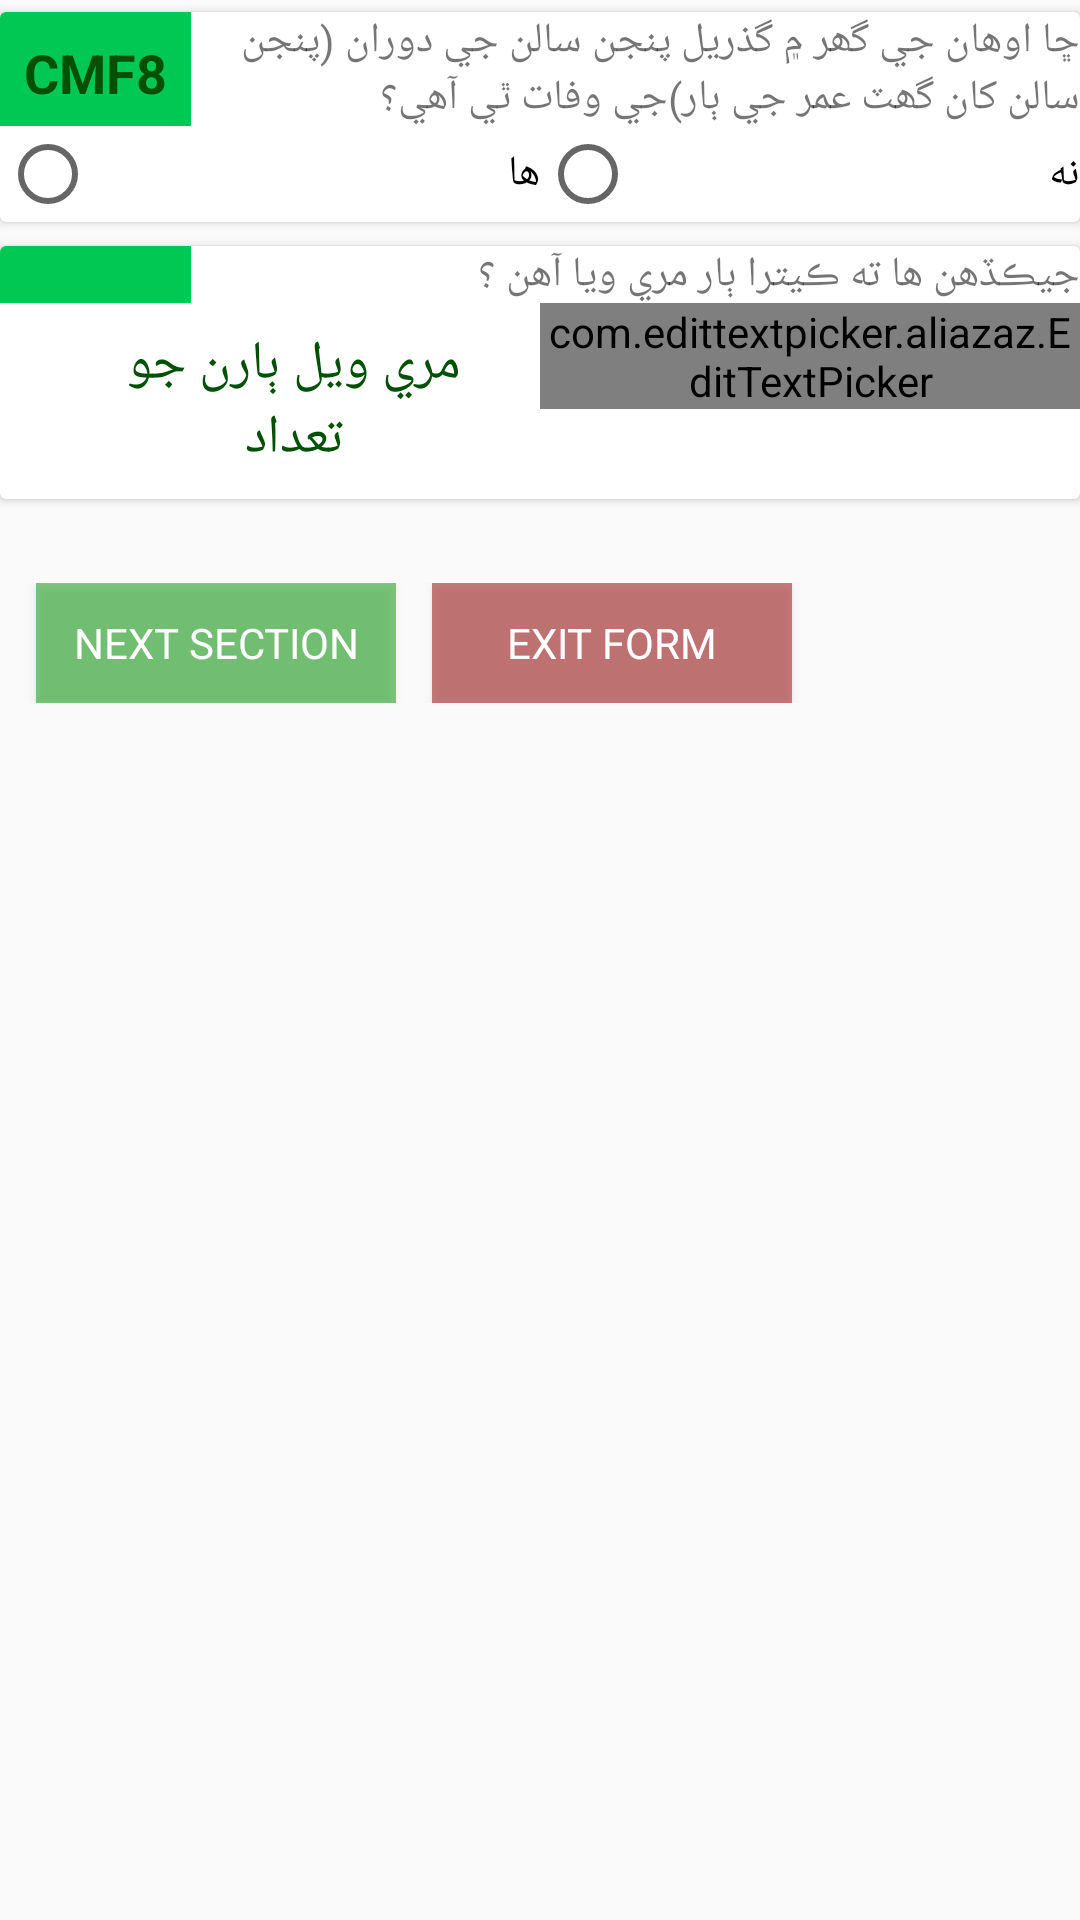

Write the Android layout XML for this screen, with the resource values it uses.
<!-- AndroidManifest.xml: application theme AppTheme -->
<!-- res/layout/activity_section_f04.xml -->
<layout xmlns:android="http://schemas.android.com/apk/res/android"
    xmlns:app="http://schemas.android.com/apk/res-auto">


    <data>

        <import type="android.view.View" />

        <variable
            name="callback"
            type="edu.aku.hassannaqvi.uen_tmk_el.ui.sections.SectionF04Activity" />
    </data>

    <ScrollView
        android:layout_width="match_parent"
        android:layout_height="wrap_content">

        <LinearLayout
            android:id="@+id/GrpName"
            android:layout_width="match_parent"
            android:layout_height="wrap_content"
            android:orientation="vertical">


            
            <androidx.cardview.widget.CardView
                android:id="@+id/fldGrpCVcmf8"
                style="@style/cardView">

                <LinearLayout
                    android:layout_width="match_parent"
                    android:layout_height="wrap_content"
                    android:orientation="vertical">

                    <RelativeLayout
                        android:layout_width="match_parent"
                        android:layout_height="wrap_content"
                        android:background="@drawable/bottom">

                        <TextView
                            android:id="@+id/qtxt_cmf8"
                            android:layout_width="match_parent"
                            android:layout_height="wrap_content"
                            android:layout_toEndOf="@id/q_cmf8"
                            android:text="@string/cmf8" />

                        <TextView
                            android:id="@+id/q_cmf8"
                            style="@style/quesNum"
                            android:layout_width="wrap_content"
                            android:layout_height="wrap_content"
                            android:layout_alignTop="@id/qtxt_cmf8"
                            android:layout_alignBottom="@id/qtxt_cmf8"
                            android:text="@string/Q_cmf8" />

                    </RelativeLayout>

                    <RadioGroup
                        android:id="@+id/cmf8"
                        android:layout_width="match_parent"
                        android:layout_height="wrap_content"
                        android:orientation="horizontal">

                        <RadioButton
                            android:id="@+id/cmf801"
                            android:layout_width="0dp"
                            android:layout_height="wrap_content"
                            android:layout_weight="1"
                            android:text="@string/cmf801" />

                        <RadioButton
                            android:id="@+id/cmf802"
                            android:layout_width="0dp"
                            android:layout_height="wrap_content"
                            android:layout_weight="1"
                            android:text="@string/cmf802" />

                    </RadioGroup>

                </LinearLayout>

            </androidx.cardview.widget.CardView>


            
            <androidx.cardview.widget.CardView
                android:id="@+id/fldGrpCVcmf9"
                style="@style/cardView"
                android:visibility='@{cmf802.checked ? View.GONE : View.VISIBLE}'>

                <LinearLayout
                    android:layout_width="match_parent"
                    android:layout_height="wrap_content"
                    android:orientation="vertical">

                    <RelativeLayout
                        android:layout_width="match_parent"
                        android:layout_height="wrap_content"
                        android:background="@drawable/bottom">

                        <TextView
                            android:id="@+id/qtxt_cmf9"
                            android:layout_width="match_parent"
                            android:layout_height="wrap_content"
                            android:layout_toEndOf="@id/q_cmf9"
                            android:text="@string/cmf9" />

                        <TextView
                            android:id="@+id/q_cmf9"
                            style="@style/quesNum"
                            android:layout_width="wrap_content"
                            android:layout_height="wrap_content"
                            android:layout_alignTop="@id/qtxt_cmf9"
                            android:layout_alignBottom="@id/qtxt_cmf9"
                            android:text="@string/Q_cmf9" />

                    </RelativeLayout>

                    <LinearLayout
                        android:layout_width="match_parent"
                        android:layout_height="wrap_content"
                        android:orientation="horizontal">

                        <TextView
                            style="@style/textView"
                            android:layout_width="0dp"
                            android:layout_height="wrap_content"
                            android:layout_weight="1"
                            android:gravity="center"
                            android:text="@string/cmf91" />

                        <com.edittextpicker.aliazaz.EditTextPicker
                            android:id="@+id/cmf9"
                            android:layout_width="0dp"
                            android:layout_height="wrap_content"
                            android:layout_weight="1"
                            android:gravity="center"
                            android:hint="##"
                            android:inputType="number"
                            android:maxLength="2"
                            app:maxValue="10"
                            app:minValue="1"
                            app:type="range" />

                    </LinearLayout>

                </LinearLayout>

            </androidx.cardview.widget.CardView>


            
            <LinearLayout
                android:layout_width="match_parent"
                android:layout_height="wrap_content"
                android:layout_gravity="center"
                android:layout_marginTop="24dp"
                android:orientation="horizontal">

                <Button
                    android:id="@+id/btn_Continue"
                    android:layout_width="120dp"
                    android:layout_height="40dp"
                    android:layout_marginStart="12dp"
                    android:background="@color/green_overlay"
                    android:onClick="@{() -> callback.BtnContinue()}"
                    android:text="Next Section"
                    android:textColor="@color/white" />

                <Button
                    android:id="@+id/btn_End"
                    android:layout_width="120dp"
                    android:layout_height="40dp"
                    android:layout_marginStart="12dp"
                    android:background="@color/red_overlay"
                    android:onClick="@{() -> callback.BtnEnd()}"
                    android:text="Exit Form"
                    android:textColor="@color/white" />

            </LinearLayout>
            


        </LinearLayout>

    </ScrollView>

</layout>
<!-- resources referenced by this layout -->
<resources>
  <color name="green_overlay">#7f009900</color>
  <color name="red_overlay">#7f990000</color>
  <color name="white">#ffffff</color>
  <string name="Q_cmf8">cmf8</string>
  <string name="Q_cmf9">cmf9</string>
  <string name="cmf8">ڇا اوهان جي گھر ۾ گذريل پنجن سالن جي دوران (پنجن سالن کان گھٽ عمر جي ٻار)جي وفات ٿي آهي؟</string>
  <string name="cmf801">ھا</string>
  <string name="cmf802">نه</string>
  <string name="cmf9"> جيڪڏهن ها ته ڪيترا ٻار مري ويا آھن ؟ </string>
  <string name="cmf91"> مري ويل ٻارن جو تعداد </string>
  <style name="cardView" parent="CardView.Light">
          
          <item name="android:layout_width">match_parent</item>
          <item name="android:layout_height">wrap_content</item>
          <item name="android:layout_marginTop">4dp</item>
          <item name="android:layout_marginBottom">4dp</item>
          <item name="android:background">@color/gray_overlay</item>
  
          
          
          <item name="android:radius">8dp</item>
          <item name="elevation">4dp</item>
      </style>
  <style name="quesNum">
          <item name="android:background">@color/colorAccent</item>
          <item name="android:textColor">@color/colorPrimaryDark</item>
          <item name="android:textAllCaps">true</item>
          <item name="android:padding">8dp</item>
          <item name="android:minHeight">52dp</item>
          <item name="android:textSize">18sp</item>
          <item name="android:gravity">center</item>
          <item name="android:textAppearance">@style/TextAppearance.AppCompat.Subhead</item>
          <item name="android:textStyle">bold</item>
          <item name="android:typeface">sans</item>
      </style>
  <style name="textView">
          <item name="android:layout_marginTop">0dp</item>
          <item name="android:gravity">center</item>
          <item name="android:paddingStart">24dp</item>
          <item name="android:paddingEnd">8dp</item>
          <item name="android:paddingTop">8dp</item>
          <item name="android:paddingBottom">8dp</item>
          <item name="android:minHeight">52dp</item>
          <item name="android:textSize">18sp</item>
          <item name="android:background">@color/white_overlay</item>
          <item name="android:textColor">@color/colorPrimaryDark</item>
      </style>
  <style name="AppTheme" parent="Theme.AppCompat.Light.NoActionBar">
          <item name="android:typeface">sans</item>
  
      </style>
  <color name="gray_overlay">#7f7f7f7f</color>
  <color name="colorAccent">#00c853</color>
  <color name="colorPrimaryDark">#005005</color>
  <color name="white_overlay">#7fffffff</color>
</resources>
